Photos from the image-classification dataset "data" in the GitHub repository sined-rahkuk/CNN-classification-of-pathologic-speech. Its 2 classes are: healthy, pathological.

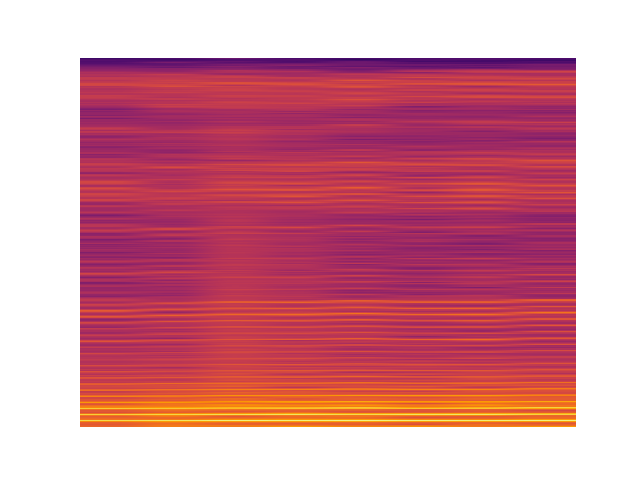
Label: healthy

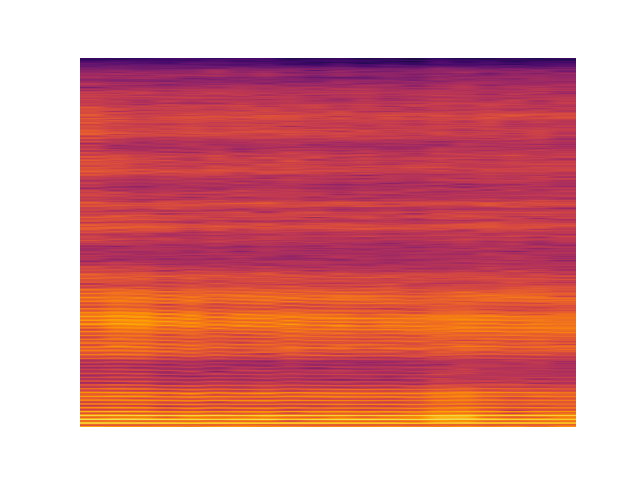
Label: pathological

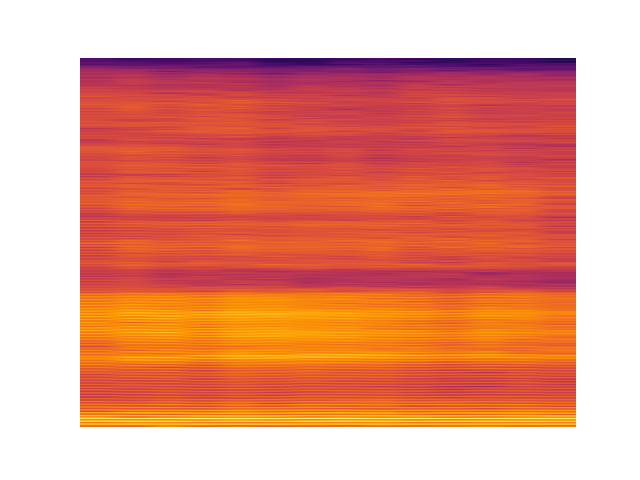
Label: healthy

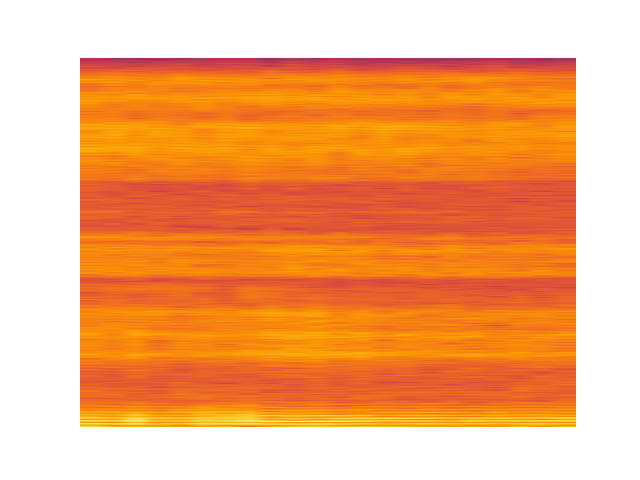
Label: pathological

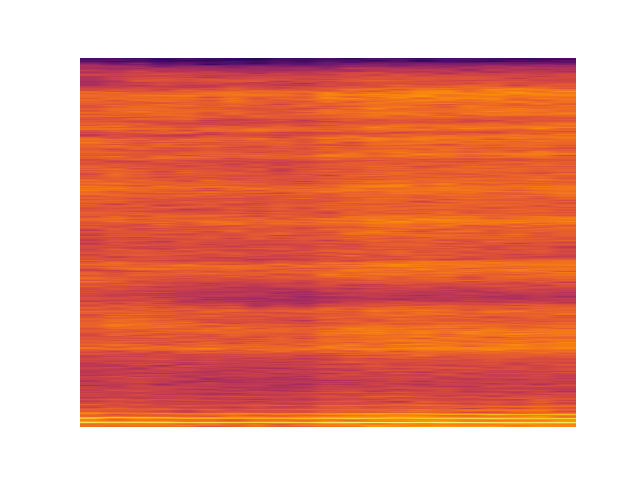
Label: pathological

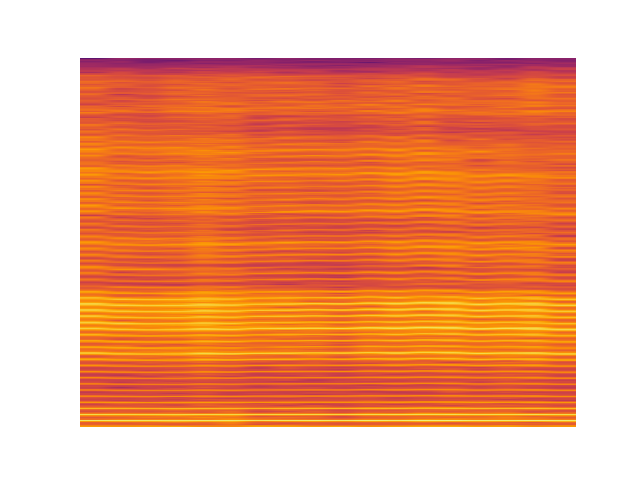
Label: healthy
